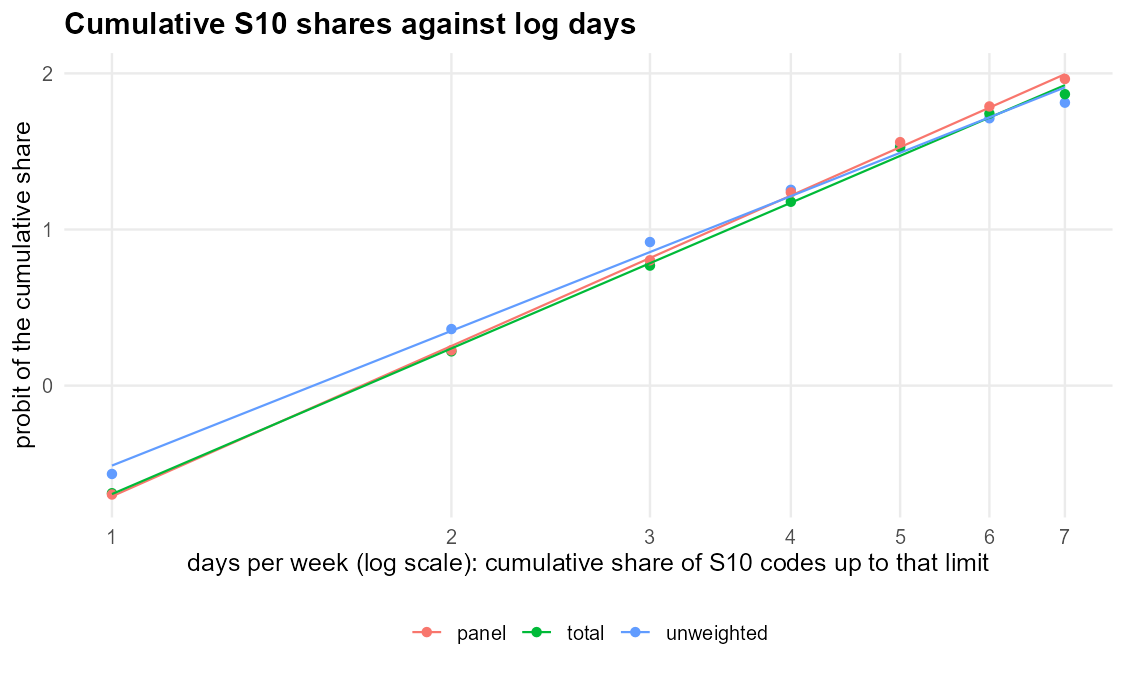

The data file committed next to this chart (first rows):
scheme, interval, n_regular_destinations, cut_days, cumulative_share, probit, slope, implied_sigma, r_squared, r_squared_rounding, r_squared_linear_days
unweighted, All, 2488, 1, 0.2858, -0.5658, 1.245, 0.8034, 0.9954, 0.9973, 0.8899
unweighted, All, 2488, 2, 0.6415, 0.3624, 1.245, 0.8034, 0.9954, 0.9973, 0.8899
unweighted, All, 2488, 3, 0.8211, 0.9197, 1.245, 0.8034, 0.9954, 0.9973, 0.8899
unweighted, All, 2488, 4, 0.8951, 1.254, 1.245, 0.8034, 0.9954, 0.9973, 0.8899
unweighted, All, 2488, 5, 0.9373, 1.532, 1.245, 0.8034, 0.9954, 0.9973, 0.8899
unweighted, All, 2488, 6, 0.9566, 1.712, 1.245, 0.8034, 0.9954, 0.9973, 0.8899
unweighted, All, 2488, 7, 0.965, 1.812, 1.245, 0.8034, 0.9954, 0.9973, 0.8899
unweighted, 2016-2018, 762, 1, 0.3084, -0.5004, 1.23, 0.8131, 0.9924, 0.9975, 0.878
unweighted, 2016-2018, 762, 2, 0.6798, 0.4671, 1.23, 0.8131, 0.9924, 0.9975, 0.878
unweighted, 2016-2018, 762, 3, 0.8412, 0.9994, 1.23, 0.8131, 0.9924, 0.9975, 0.878
unweighted, 2016-2018, 762, 4, 0.9068, 1.321, 1.23, 0.8131, 0.9924, 0.9975, 0.878
unweighted, 2016-2018, 762, 5, 0.9449, 1.597, 1.23, 0.8131, 0.9924, 0.9975, 0.878
unweighted, 2016-2018, 762, 6, 0.9633, 1.79, 1.23, 0.8131, 0.9924, 0.9975, 0.878
unweighted, 2016-2018, 762, 7, 0.9672, 1.841, 1.23, 0.8131, 0.9924, 0.9975, 0.878
unweighted, 2018-2021, 968, 1, 0.2541, -0.6615, 1.212, 0.8249, 0.9945, 0.9973, 0.886
unweighted, 2018-2021, 968, 2, 0.5919, 0.2325, 1.212, 0.8249, 0.9945, 0.9973, 0.886
unweighted, 2018-2021, 968, 3, 0.7924, 0.8146, 1.212, 0.8249, 0.9945, 0.9973, 0.886
unweighted, 2018-2021, 968, 4, 0.8719, 1.135, 1.212, 0.8249, 0.9945, 0.9973, 0.886
unweighted, 2018-2021, 968, 5, 0.9143, 1.367, 1.212, 0.8249, 0.9945, 0.9973, 0.886
unweighted, 2018-2021, 968, 6, 0.938, 1.538, 1.212, 0.8249, 0.9945, 0.9973, 0.886
unweighted, 2018-2021, 968, 7, 0.9525, 1.669, 1.212, 0.8249, 0.9945, 0.9973, 0.886
unweighted, 2021-2023, 758, 1, 0.3034, -0.5146, 1.345, 0.7435, 0.9972, 0.993, 0.9106
unweighted, 2021-2023, 758, 2, 0.6662, 0.4295, 1.345, 0.7435, 0.9972, 0.993, 0.9106
unweighted, 2021-2023, 758, 3, 0.8377, 0.9852, 1.345, 0.7435, 0.9972, 0.993, 0.9106
unweighted, 2021-2023, 758, 4, 0.9129, 1.359, 1.345, 0.7435, 0.9972, 0.993, 0.9106
unweighted, 2021-2023, 758, 5, 0.9591, 1.74, 1.345, 0.7435, 0.9972, 0.993, 0.9106
unweighted, 2021-2023, 758, 6, 0.9736, 1.937, 1.345, 0.7435, 0.9972, 0.993, 0.9106
unweighted, 2021-2023, 758, 7, 0.9789, 2.031, 1.345, 0.7435, 0.9972, 0.993, 0.9106
total, All, 2488, 1, 0.2454, -0.689, 1.346, 0.743, 0.9985, 0.9916, 0.9205
total, All, 2488, 2, 0.5869, 0.2195, 1.346, 0.743, 0.9985, 0.9916, 0.9205
total, All, 2488, 3, 0.779, 0.7688, 1.346, 0.743, 0.9985, 0.9916, 0.9205
total, All, 2488, 4, 0.8805, 1.178, 1.346, 0.743, 0.9985, 0.9916, 0.9205
total, All, 2488, 5, 0.9365, 1.526, 1.346, 0.743, 0.9985, 0.9916, 0.9205
total, All, 2488, 6, 0.9593, 1.742, 1.346, 0.743, 0.9985, 0.9916, 0.9205
total, All, 2488, 7, 0.969, 1.867, 1.346, 0.743, 0.9985, 0.9916, 0.9205
total, 2016-2018, 762, 1, 0.2682, -0.6182, 1.238, 0.8076, 0.9923, 0.9986, 0.8788
total, 2016-2018, 762, 2, 0.6609, 0.4149, 1.238, 0.8076, 0.9923, 0.9986, 0.8788
total, 2016-2018, 762, 3, 0.8147, 0.8954, 1.238, 0.8076, 0.9923, 0.9986, 0.8788
total, 2016-2018, 762, 4, 0.8848, 1.2, 1.238, 0.8076, 0.9923, 0.9986, 0.8788
total, 2016-2018, 762, 5, 0.9354, 1.517, 1.238, 0.8076, 0.9923, 0.9986, 0.8788
total, 2016-2018, 762, 6, 0.9541, 1.686, 1.238, 0.8076, 0.9923, 0.9986, 0.8788
total, 2016-2018, 762, 7, 0.962, 1.775, 1.238, 0.8076, 0.9923, 0.9986, 0.8788
total, 2018-2021, 968, 1, 0.2429, -0.6969, 1.327, 0.7534, 0.996, 0.9807, 0.9417
total, 2018-2021, 968, 2, 0.5169, 0.04244, 1.327, 0.7534, 0.996, 0.9807, 0.9417
total, 2018-2021, 968, 3, 0.7465, 0.6635, 1.327, 0.7534, 0.996, 0.9807, 0.9417
total, 2018-2021, 968, 4, 0.8562, 1.063, 1.327, 0.7534, 0.996, 0.9807, 0.9417
total, 2018-2021, 968, 5, 0.9199, 1.404, 1.327, 0.7534, 0.996, 0.9807, 0.9417
total, 2018-2021, 968, 6, 0.9492, 1.638, 1.327, 0.7534, 0.996, 0.9807, 0.9417
total, 2018-2021, 968, 7, 0.965, 1.811, 1.327, 0.7534, 0.996, 0.9807, 0.9417
total, 2021-2023, 758, 1, 0.2263, -0.7511, 1.501, 0.666, 0.9959, 0.9863, 0.9258
total, 2021-2023, 758, 2, 0.5979, 0.2478, 1.501, 0.666, 0.9959, 0.9863, 0.9258
total, 2021-2023, 758, 3, 0.7828, 0.7818, 1.501, 0.666, 0.9959, 0.9863, 0.9258
total, 2021-2023, 758, 4, 0.9051, 1.311, 1.501, 0.666, 0.9959, 0.9863, 0.9258
total, 2021-2023, 758, 5, 0.9572, 1.719, 1.501, 0.666, 0.9959, 0.9863, 0.9258
total, 2021-2023, 758, 6, 0.9761, 1.979, 1.501, 0.666, 0.9959, 0.9863, 0.9258
total, 2021-2023, 758, 7, 0.9806, 2.066, 1.501, 0.666, 0.9959, 0.9863, 0.9258
panel, All, 1682, 1, 0.2428, -0.6973, 1.39, 0.7197, 0.9993, 0.9916, 0.9247
panel, All, 1682, 2, 0.5896, 0.2266, 1.39, 0.7197, 0.9993, 0.9916, 0.9247
panel, All, 1682, 3, 0.789, 0.8029, 1.39, 0.7197, 0.9993, 0.9916, 0.9247
panel, All, 1682, 4, 0.8921, 1.238, 1.39, 0.7197, 0.9993, 0.9916, 0.9247
... 24 more rows
